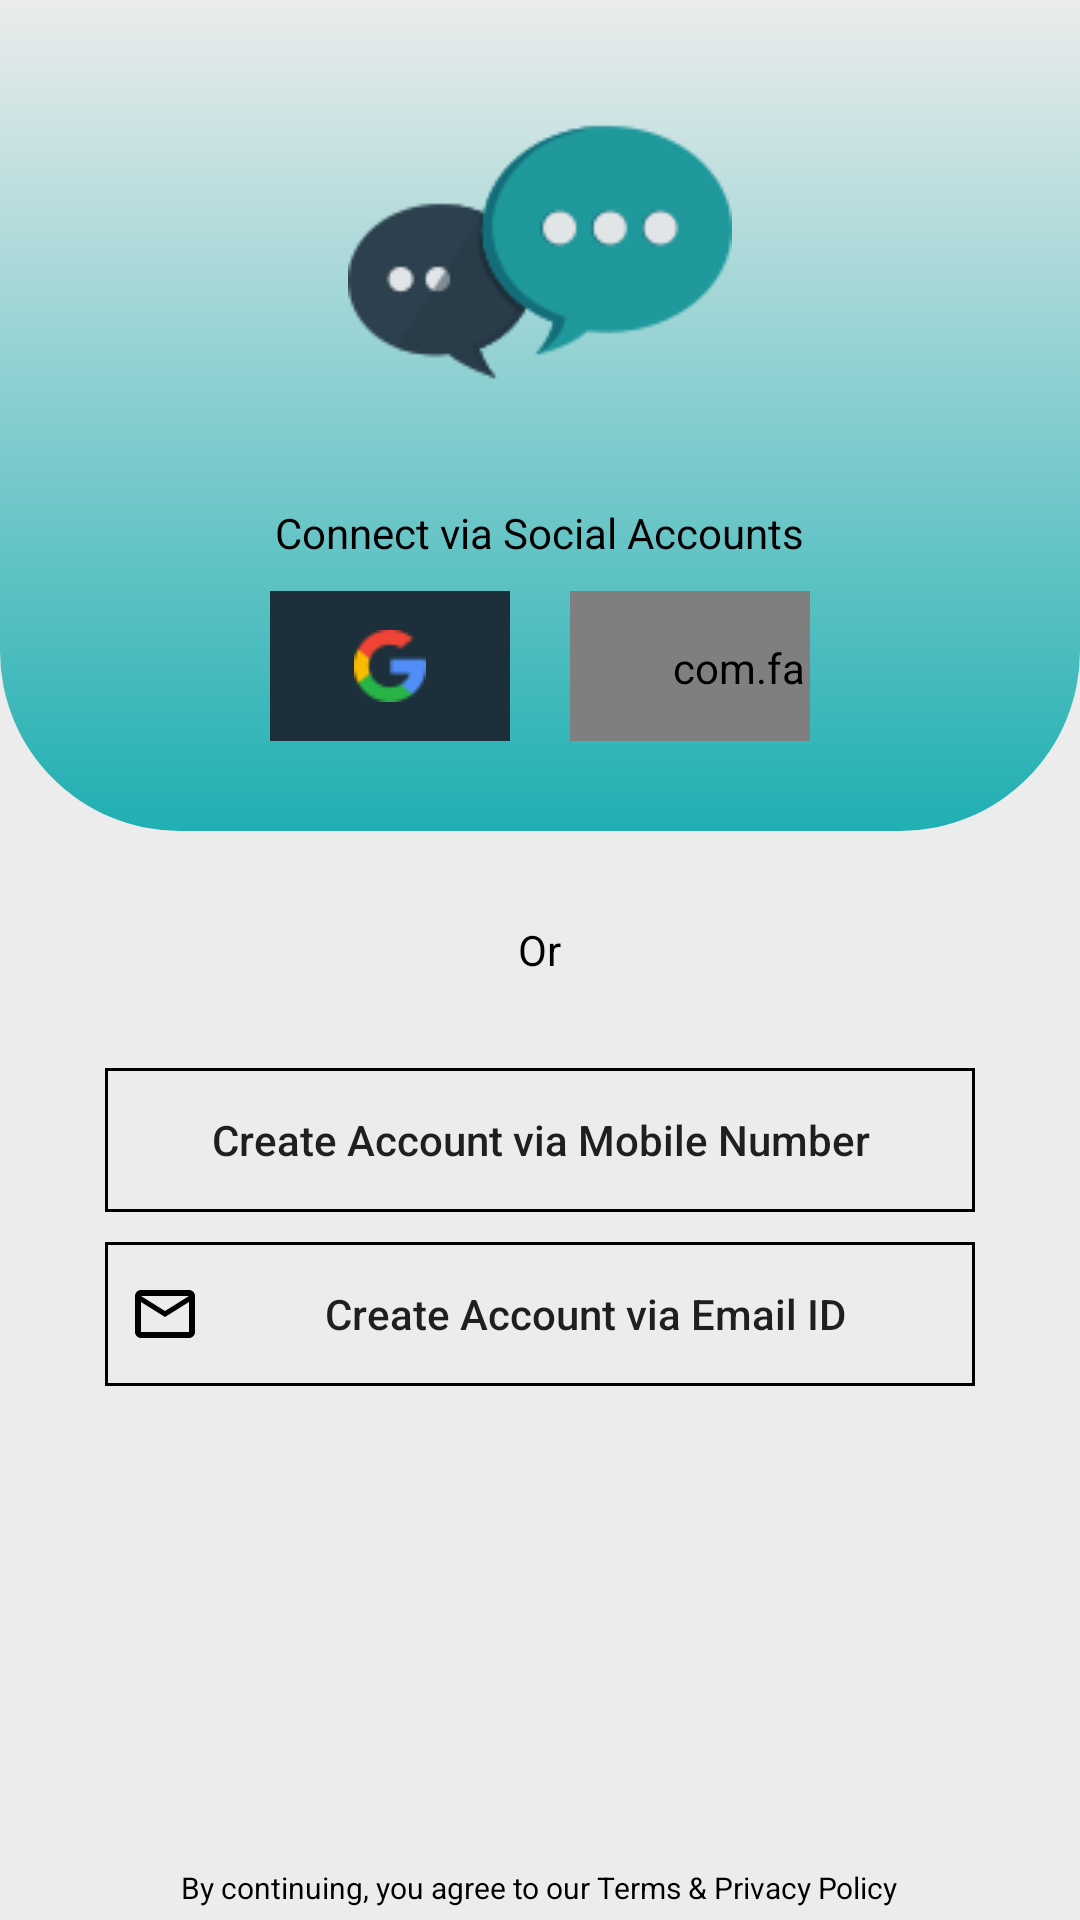

The Android layout XML behind this screen, and the referenced resources:
<!-- AndroidManifest.xml: application theme AppTheme -->
<!-- res/layout/activity_create_account.xml -->
<?xml version="1.0" encoding="utf-8"?>
<LinearLayout
    xmlns:android="http://schemas.android.com/apk/res/android"
    xmlns:app="http://schemas.android.com/apk/res-auto"
    xmlns:tools="http://schemas.android.com/tools"
    android:layout_width="match_parent"
    android:background="#ececec"
    android:gravity="center"
    android:orientation="vertical"
    android:layout_height="match_parent"
    tools:context=".Activities.CreateAccountAct">
    <LinearLayout
        android:orientation="vertical"
        android:background="@drawable/gradient_create_account"
        android:layout_gravity="center"
        android:gravity="bottom|center"
        android:layout_width="match_parent"
        android:layout_height="wrap_content">
        <ImageView
            android:layout_marginTop="20dp"
            android:layout_marginBottom="20dp"
            android:layout_gravity="center"
            android:src="@drawable/chat"
            android:layout_weight="1"
            android:layout_width="wrap_content"
            android:layout_height="wrap_content"/>
        <TextView
            android:layout_marginBottom="10dp"
            android:textColor="@android:color/black"
            android:text="Connect via Social Accounts"
            android:layout_width="wrap_content"
            android:layout_height="wrap_content"/>
        <LinearLayout
            android:orientation="horizontal"
            android:layout_width="wrap_content"
            android:layout_height="wrap_content">
            <ImageButton
                android:layout_marginLeft="10dp"
                android:layout_marginRight="10dp"
                android:paddingBottom="14dp"
                android:paddingLeft="10dp"
                android:layout_marginBottom="30dp"
                android:paddingRight="10dp"
                android:gravity="center"
                android:textColor="@android:color/white"
                android:paddingTop="14dp"
                android:layout_gravity="center|bottom"
                android:id="@+id/reqGoogle"
                android:src="@drawable/search"
                android:textAllCaps="false"
                android:background="#1D2F3A"
                android:layout_width="80dp"
                android:layout_height="50dp"/>
            <com.facebook.login.widget.LoginButton
                xmlns:facebook="http://schemas.android.com/apk/res-auto"
                android:layout_marginLeft="10dp"
                android:layout_marginRight="10dp"
                android:id="@+id/reqFacebook"
                android:paddingLeft="33dp"
                android:layout_marginBottom="30dp"
                android:gravity="center"
                android:paddingBottom="16dp"
                android:textColor="@android:color/white"
                android:paddingTop="16dp"
                android:layout_gravity="center|bottom"
                facebook:com_facebook_login_text=""
                facebook:com_facebook_logout_text=""
                android:textAllCaps="false"
                android:background="#3b5998"
                android:layout_width="80dp"
                android:layout_height="50dp"/>
        </LinearLayout>
    </LinearLayout>
    <LinearLayout
        android:layout_weight="1"
        android:orientation="vertical"
        android:layout_width="match_parent"
        android:layout_height="wrap_content">
        <TextView
            android:layout_gravity="center"
            android:text="Or"
            android:textColor="@android:color/black"
            android:layout_marginBottom="30dp"
            android:layout_marginTop="30dp"
            android:layout_width="wrap_content"
            android:layout_height="wrap_content"/>
        <Button
            android:drawableLeft="@drawable/ic_phone_android"
            android:drawablePadding="6dp"
            android:padding="8dp"
            android:layout_gravity="center"
            android:id="@+id/reqPhone"
            android:textAllCaps="false"
            android:background="@drawable/background_ca_button"
            android:layout_marginBottom="10dp"
            android:text="Create Account via Mobile Number"
            android:layout_width="290dp"
            android:layout_height="wrap_content"/>
        <Button
            android:drawableLeft="@drawable/ic_mail"
            android:layout_gravity="center"
            android:textAllCaps="false"
            android:drawablePadding="6dp"
            android:id="@+id/reqMail"
            android:padding="8dp"
            android:background="@drawable/background_ca_button"
            android:text="Create Account via Email ID"
            android:layout_width="290dp"
            android:layout_height="wrap_content"/>
    </LinearLayout>
    <TextView
        android:textSize="10sp"
        android:layout_marginBottom="4dp"
        android:textColor="@android:color/black"
        android:text="By continuing, you agree to our Terms &amp; Privacy Policy"
        android:layout_width="wrap_content"
        android:layout_height="wrap_content"/>
</LinearLayout>
<!-- resources referenced by this layout -->
<resources>
  <!-- drawable background_ca_button (drawable) -->
  <?xml version="1.0" encoding="utf-8"?>
  <shape xmlns:android="http://schemas.android.com/apk/res/android"
      android:shape="rectangle">
  
      <stroke android:width="1dp"
          android:color="@android:color/black"/>
  
  </shape>
  <!-- drawable chat: png bitmap (drawable, 5541 bytes) -->
  <!-- drawable gradient_create_account (drawable) -->
  <?xml version="1.0" encoding="utf-8"?>
  <selector xmlns:android="http://schemas.android.com/apk/res/android">
  
      <item>
          <shape>
              <corners android:bottomLeftRadius="60dp"
                  android:bottomRightRadius="60dp"/>
              <gradient android:angle="90"
                  android:startColor="#1FAFB2"
                  android:endColor="#ececec"
                  android:type="linear"/>
          </shape>
      </item>
  </selector>
  <!-- drawable ic_mail (drawable) -->
  <vector android:height="24dp" android:tint="#000000"
      android:viewportHeight="24.0" android:viewportWidth="24.0"
      android:width="24dp" xmlns:android="http://schemas.android.com/apk/res/android">
      <path android:fillColor="#000000" android:pathData="M20,4L4,4c-1.1,0 -1.99,0.9 -1.99,2L2,18c0,1.1 0.9,2 2,2h16c1.1,0 2,-0.9 2,-2L22,6c0,-1.1 -0.9,-2 -2,-2zM20,18L4,18L4,8l8,5 8,-5v10zM12,11L4,6h16l-8,5z"/>
  </vector>
  <!-- drawable search: png bitmap (drawable, 1142 bytes) -->
  <style name="AppTheme" parent="Theme.AppCompat.Light.NoActionBar">
          
          <item name="colorPrimary">@color/colorPrimary</item>
          <item name="colorPrimaryDark">@color/colorLoginBackground</item>
          <item name="colorAccent">@color/colorAccent</item>
      </style>
  <color name="colorPrimary">#008577</color>
  <color name="colorLoginBackground">#ececec</color>
  <color name="colorAccent">#D81B60</color>
</resources>
